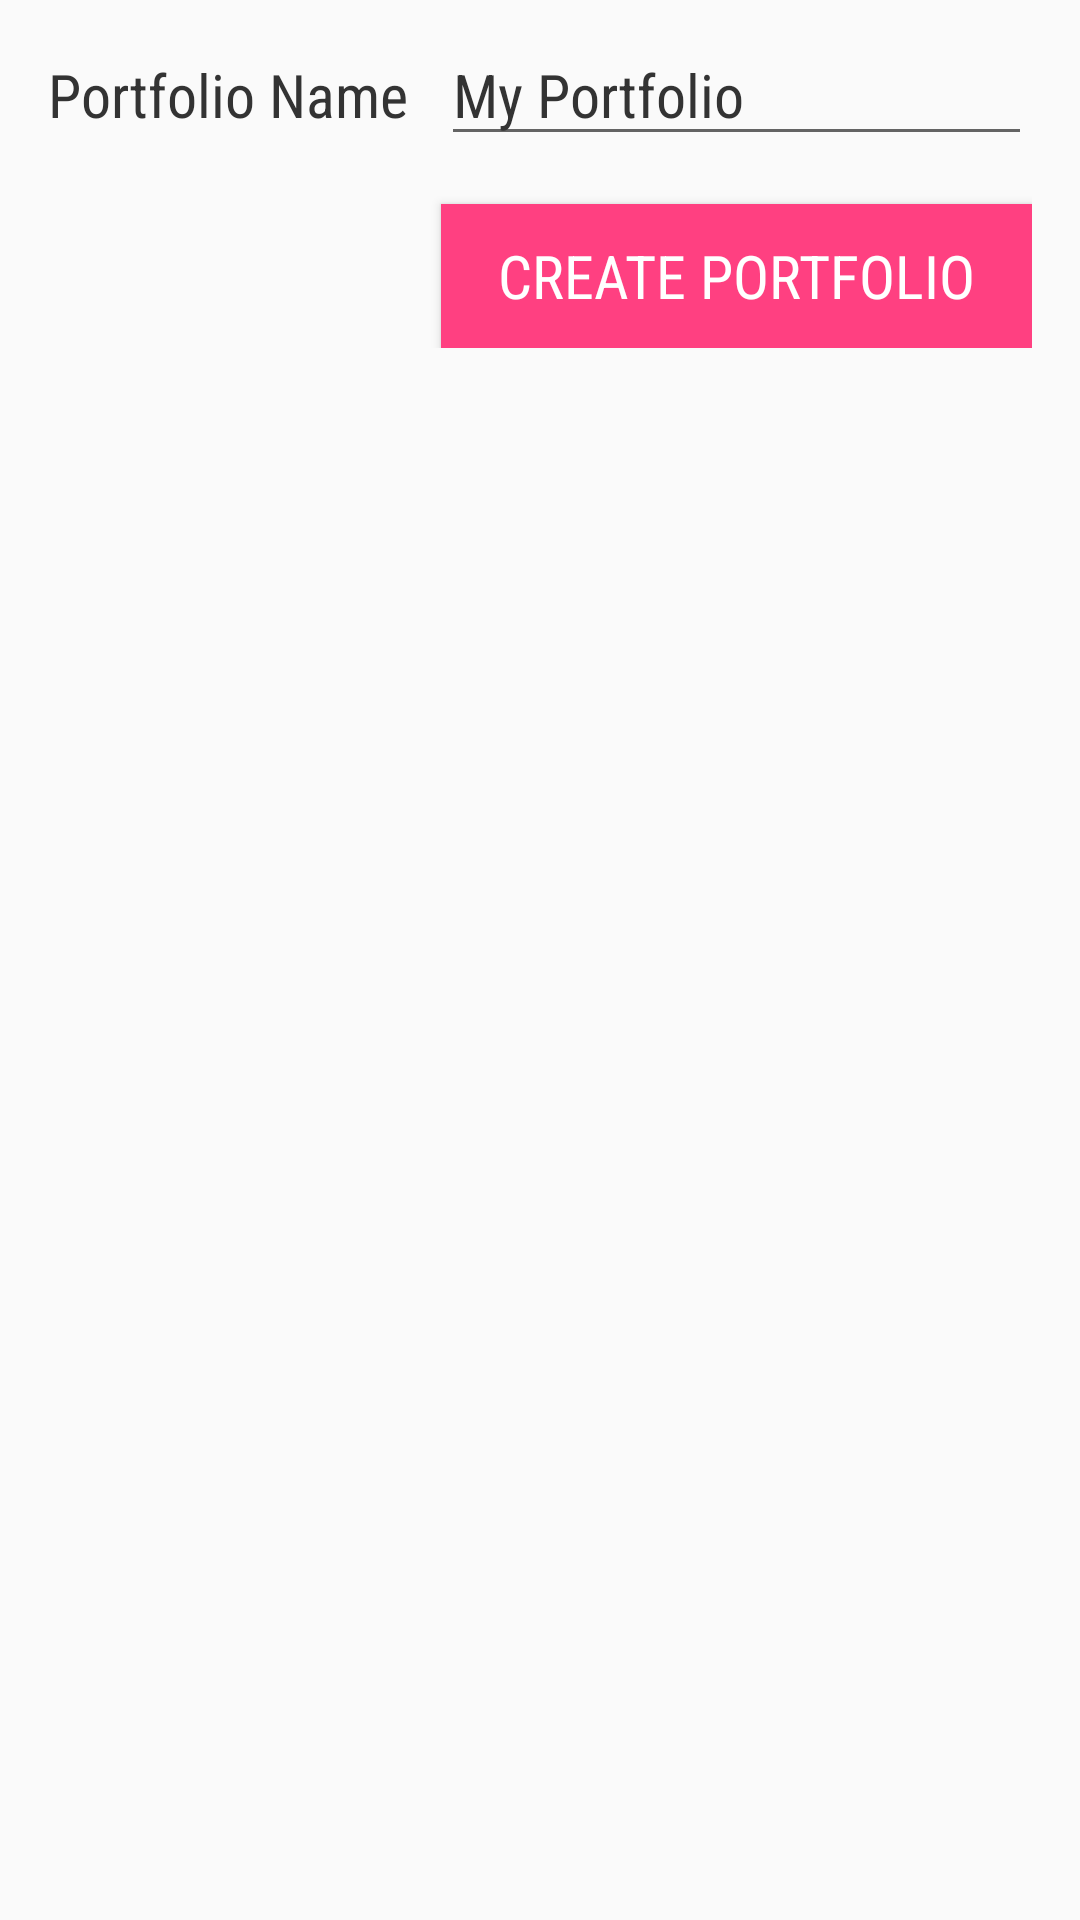

This screen was rendered from an Android layout file. Write that file and the resources it references.
<!-- AndroidManifest.xml: application theme AppTheme -->
<!-- res/layout/fragment_create_port.xml -->
<ScrollView xmlns:android="http://schemas.android.com/apk/res/android"
    xmlns:tools="http://schemas.android.com/tools"
    android:layout_width="match_parent"
    android:layout_height="match_parent"
    tools:context=".CreatePortFragment"
    android:layout_marginTop="@dimen/activity_vertical_margin"
    android:paddingTop="@dimen/list_item_vertical_margin"
    android:paddingBottom="@dimen/list_item_vertical_margin"
    android:paddingLeft="@dimen/abc_list_item_padding_horizontal_material"
    android:paddingRight="@dimen/abc_list_item_padding_horizontal_material"
    >

    <TableLayout
        android:layout_width="match_parent"
        android:layout_height="wrap_content">
        <TableRow>
            <TextView
                android:layout_width="0dp"
                android:layout_height="wrap_content"
                android:text="@string/port_name_head"
                style="@style/default_text"
                android:id="@+id/txt_port_name"
                android:layout_weight="2"/>
            <EditText
                android:layout_width="0dp"
                android:layout_height="wrap_content"
                android:text="@string/port_name_default"
                style="@style/default_edit_text"
                android:id="@+id/edit_text_port_name"
                android:layout_weight="3"/>
        </TableRow>

        <TableRow>
            <TextView
                android:layout_width="0dp"
                android:layout_height="wrap_content"
                style="@style/default_text"
                android:layout_weight="2"/>

            <Button
                android:layout_width="0dp"
                android:layout_height="wrap_content"
                android:layout_below="@+id/container_new_port"
                android:text="@string/create_port_btn"
                android:id="@+id/btn_create_new_port"
                style="@style/default_button"
                android:layout_marginTop="@dimen/activity_vertical_margin"
                android:layout_weight="3"/>
        </TableRow>
    </TableLayout>

</ScrollView>
<!-- resources referenced by this layout -->
<resources>
  <dimen name="activity_vertical_margin">16dp</dimen>
  <dimen name="list_item_vertical_margin">8dp</dimen>
  <string name="create_port_btn">Create Portfolio</string>
  <string name="port_name_default">My Portfolio</string>
  <string name="port_name_head">Portfolio Name</string>
  <style name="default_button" parent="default_text">
          <item name="android:background">@color/colorAccent</item>
          <item name="android:textColor">@color/colorWhite</item>
          <item name="android:paddingLeft">@dimen/activity_horizontal_margin</item>
          <item name="android:paddingStart">@dimen/activity_horizontal_margin</item>
          <item name="android:paddingRight">@dimen/activity_horizontal_margin</item>
          <item name="android:paddingEnd">@dimen/activity_horizontal_margin</item>
          <item name="android:textAlignment">gravity</item>
          <item name="android:gravity">center</item>
      </style>
  <style name="default_edit_text" parent="@style/default_text">
          <item name="android:inputType">textPersonName</item>
          <item name="android:layout_gravity">left|top</item>
      </style>
  <style name="default_text">
          <item name="android:textColor">@color/colorGrayDark</item>
          <item name="android:fontFamily">@string/default_font</item>
          <item name="android:textSize">20sp</item>
          <item name="android:gravity">left|start</item>
      </style>
  <style name="AppTheme" parent="Theme.AppCompat.Light.DarkActionBar">
          
          <item name="colorPrimary">@color/colorPrimary</item>
          <item name="colorPrimaryDark">@color/colorPrimaryDark</item>
          <item name="colorAccent">@color/colorAccent</item>
          <item name="toolbarStyle">@style/Toolbar</item>
      </style>
  <color name="colorAccent">#FF4081</color>
  <color name="colorWhite">#fff</color>
  <dimen name="activity_horizontal_margin">16dp</dimen>
  <color name="colorGrayDark">#333</color>
  <string name="default_font" translatable="false">sans-serif-condensed</string>
  <color name="colorPrimary">#03A9F4</color>
  <color name="colorPrimaryDark">#0277BD</color>
  <style name="Toolbar" parent="Widget.AppCompat.Toolbar">
          <item name="android:background">?attr/colorPrimary</item>
          <item name="popupTheme">@style/Theme.AppCompat.Light</item>
      </style>
</resources>
